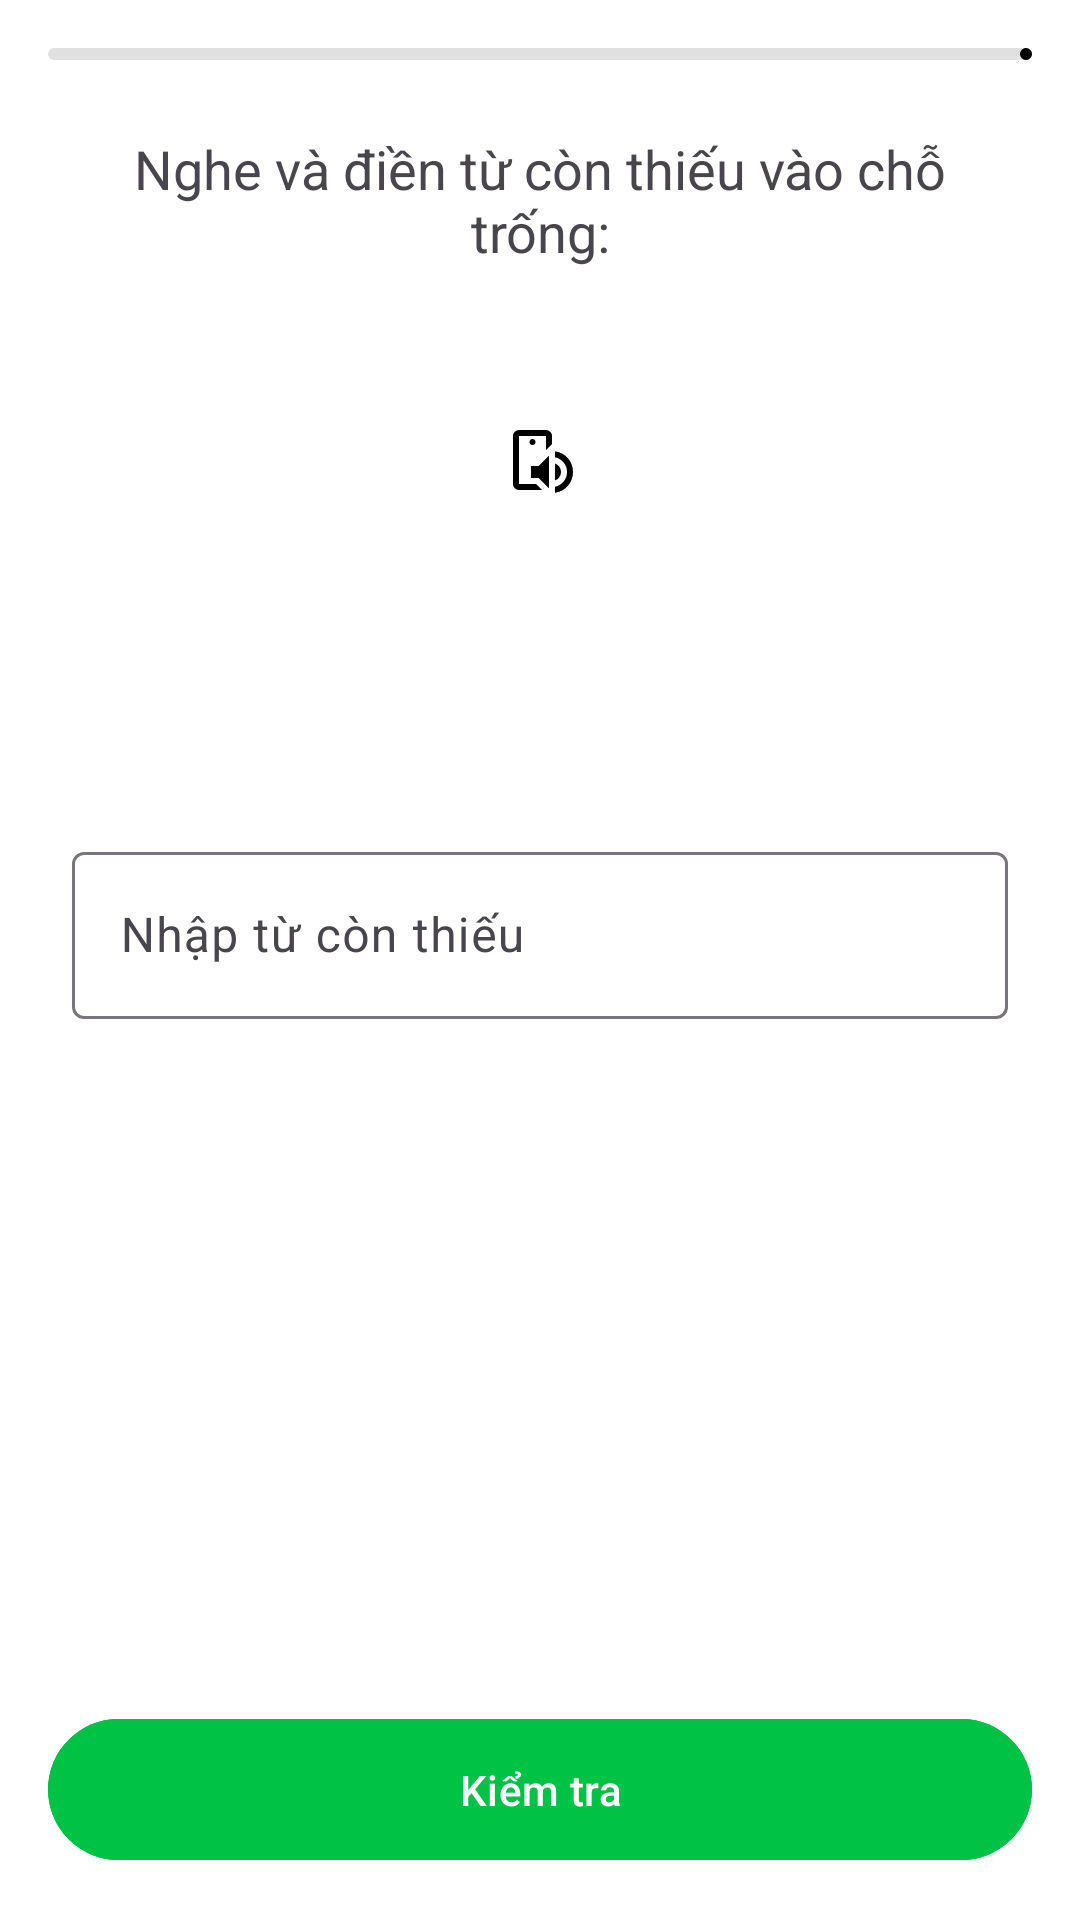

Android layout source for this screen:
<!-- AndroidManifest.xml: application theme Theme.Engrisk -->
<!-- res/layout/fragment_listen_fill_blank.xml -->
<?xml version="1.0" encoding="utf-8"?>
<androidx.constraintlayout.widget.ConstraintLayout xmlns:android="http://schemas.android.com/apk/res/android"
    xmlns:app="http://schemas.android.com/apk/res-auto"
    xmlns:tools="http://schemas.android.com/tools"
    android:layout_width="match_parent"
    android:layout_height="match_parent"
    android:background="@color/white"
    tools:context=".lesson.lessondetail.ListenFillBlankFragment">

    <com.google.android.material.progressindicator.LinearProgressIndicator
        android:id="@+id/progress_indicator"
        android:layout_width="0dp"
        android:layout_height="wrap_content"
        android:layout_marginStart="16dp"
        android:layout_marginTop="16dp"
        android:layout_marginEnd="16dp"
        app:indicatorColor="@color/black"
        app:layout_constraintEnd_toEndOf="parent"
        app:layout_constraintStart_toStartOf="parent"
        app:layout_constraintTop_toTopOf="parent"
        app:trackColor="#E0E0E0"
        app:trackCornerRadius="8dp"
        tools:progress="60" />

    <LinearLayout
        android:id="@+id/main_content"
        android:layout_width="0dp"
        android:layout_height="wrap_content"
        android:gravity="center_horizontal"
        android:orientation="vertical"
        android:padding="24dp"
        app:layout_constraintEnd_toEndOf="parent"
        app:layout_constraintStart_toStartOf="parent"
        app:layout_constraintTop_toBottomOf="@id/progress_indicator">

        <TextView
            android:id="@+id/tv_source_sentence_label"
            android:layout_width="wrap_content"
            android:layout_height="wrap_content"
            android:gravity="center"
            android:text="Nghe và điền từ còn thiếu vào chỗ trống:"
            android:textSize="18sp" />

        <ImageButton
            android:id="@+id/btn_speak"
            android:layout_width="80dp"
            android:layout_height="80dp"
            android:layout_marginTop="24dp"
            android:background="?attr/selectableItemBackgroundBorderless"
            android:contentDescription="Phát âm"
            android:src="@drawable/ic_speak_24" />

        <TextView
            android:id="@+id/tv_source_sentence"
            android:layout_width="wrap_content"
            android:layout_height="wrap_content"
            android:layout_marginTop="24dp"
            android:textColor="?attr/colorOnSurface"
            android:textSize="22sp"
            android:textStyle="bold"
            tools:text="I am ______ English every day." />

        <com.google.android.material.textfield.TextInputLayout
            android:id="@+id/input_layout_answer"
            style="@style/Widget.Material3.TextInputLayout.OutlinedBox"
            android:layout_width="match_parent"
            android:layout_height="wrap_content"
            android:layout_marginTop="32dp"
            android:hint="Nhập từ còn thiếu">

            <com.google.android.material.textfield.TextInputEditText
                android:id="@+id/et_answer"
                android:layout_width="match_parent"
                android:layout_height="wrap_content" />
        </com.google.android.material.textfield.TextInputLayout>
    </LinearLayout>

    <com.google.android.material.button.MaterialButton
        android:id="@+id/btn_check"
        android:layout_width="0dp"
        android:layout_height="wrap_content"
        android:layout_margin="16dp"
        android:backgroundTint="@color/green"
        android:paddingVertical="14dp"
        android:text="Kiểm tra"
        app:cornerRadius="24dp"
        app:layout_constraintBottom_toBottomOf="parent"
        app:layout_constraintEnd_toEndOf="parent"
        app:layout_constraintStart_toStartOf="parent" />

    <LinearLayout
        android:id="@+id/feedback_panel"
        android:layout_width="0dp"
        android:layout_height="wrap_content"
        android:background="@drawable/background_feedback_panel"
        android:orientation="vertical"
        android:padding="24dp"
        android:visibility="gone"
        app:layout_constraintBottom_toBottomOf="parent"
        app:layout_constraintEnd_toEndOf="parent"
        app:layout_constraintStart_toStartOf="parent"
        tools:visibility="visible">

        <TextView
            android:id="@+id/tv_feedback"
            android:layout_width="wrap_content"
            android:layout_height="wrap_content"
            android:textSize="20sp"
            android:textStyle="bold"
            tools:text="Chính xác!"
            tools:textColor="@color/correct_green" />

        <TextView
            android:id="@+id/tv_correct_answer"
            android:layout_width="wrap_content"
            android:layout_height="wrap_content"
            android:layout_marginTop="8dp"
            android:textSize="16sp"
            tools:text="Đáp án đúng: I am learning English every day." />

        <com.google.android.material.button.MaterialButton
            android:id="@+id/btn_next"
            android:layout_width="match_parent"
            android:layout_height="wrap_content"
            android:layout_marginTop="24dp"
            android:backgroundTint="@color/green"
            android:paddingVertical="14dp"
            android:text="Tiếp tục"
            app:cornerRadius="24dp" />
    </LinearLayout>

    <ProgressBar
        android:id="@+id/progress_bar"
        android:layout_width="wrap_content"
        android:layout_height="wrap_content"
        android:visibility="gone"
        app:layout_constraintBottom_toBottomOf="parent"
        app:layout_constraintEnd_toEndOf="parent"
        app:layout_constraintStart_toStartOf="parent"
        app:layout_constraintTop_toTopOf="parent"
        tools:visibility="visible" />

</androidx.constraintlayout.widget.ConstraintLayout>
<!-- resources referenced by this layout -->
<resources>
  <color name="black">#FF000000</color>
  <color name="correct_green">#FF4CAF50</color>"
  <color name="green">#00C244</color>
  <color name="white">#FFFFFFFF</color>
  <!-- drawable background_feedback_panel (drawable) -->
  <?xml version="1.0" encoding="utf-8"?>
  <shape xmlns:android="http://schemas.android.com/apk/res/android"
      android:shape="rectangle">
      <solid android:color="?attr/colorSurface" />
      <corners android:topLeftRadius="32dp" android:topRightRadius="32dp" />
  </shape>
  <!-- drawable ic_speak_24 (drawable) -->
  <vector xmlns:android="http://schemas.android.com/apk/res/android" android:height="24dp" android:tint="#000000" android:viewportHeight="960" android:viewportWidth="960" android:width="24dp">
        
      <path android:fillColor="@android:color/white" android:pathData="M200,800L200,800Q200,800 200,800Q200,800 200,800L200,160Q200,160 200,160Q200,160 200,160L200,160Q200,160 200,160Q200,160 200,160L200,347L200,480L200,480L200,800ZM200,880Q167,880 143.5,856.5Q120,833 120,800L120,160Q120,127 143.5,103.5Q167,80 200,80L560,80Q593,80 616.5,103.5Q640,127 640,160L640,267L560,347L560,160Q560,160 560,160Q560,160 560,160L200,160Q200,160 200,160Q200,160 200,160L200,800Q200,800 200,800Q200,800 200,800L427,800L507,880L200,880ZM360,720L360,560L460,560L600,420L600,860L460,720L360,720ZM680,752L680,527Q715,539 737.5,570Q760,601 760,640Q760,679 737.5,709.5Q715,740 680,752ZM680,917L680,837Q750,822 795,767Q840,712 840,640Q840,568 795,513Q750,458 680,444L680,364Q784,378 852,456.5Q920,535 920,640Q920,745 852,823.5Q784,902 680,917ZM380,280Q397,280 408.5,268.5Q420,257 420,240Q420,223 408.5,211.5Q397,200 380,200Q363,200 351.5,211.5Q340,223 340,240Q340,257 351.5,268.5Q363,280 380,280Z"/>
      
  </vector>
  <style name="Theme.Engrisk" parent="Base.Theme.Engrisk" />
  <style name="Base.Theme.Engrisk" parent="Theme.Material3.DayNight.NoActionBar">
          
          
      </style>
</resources>
